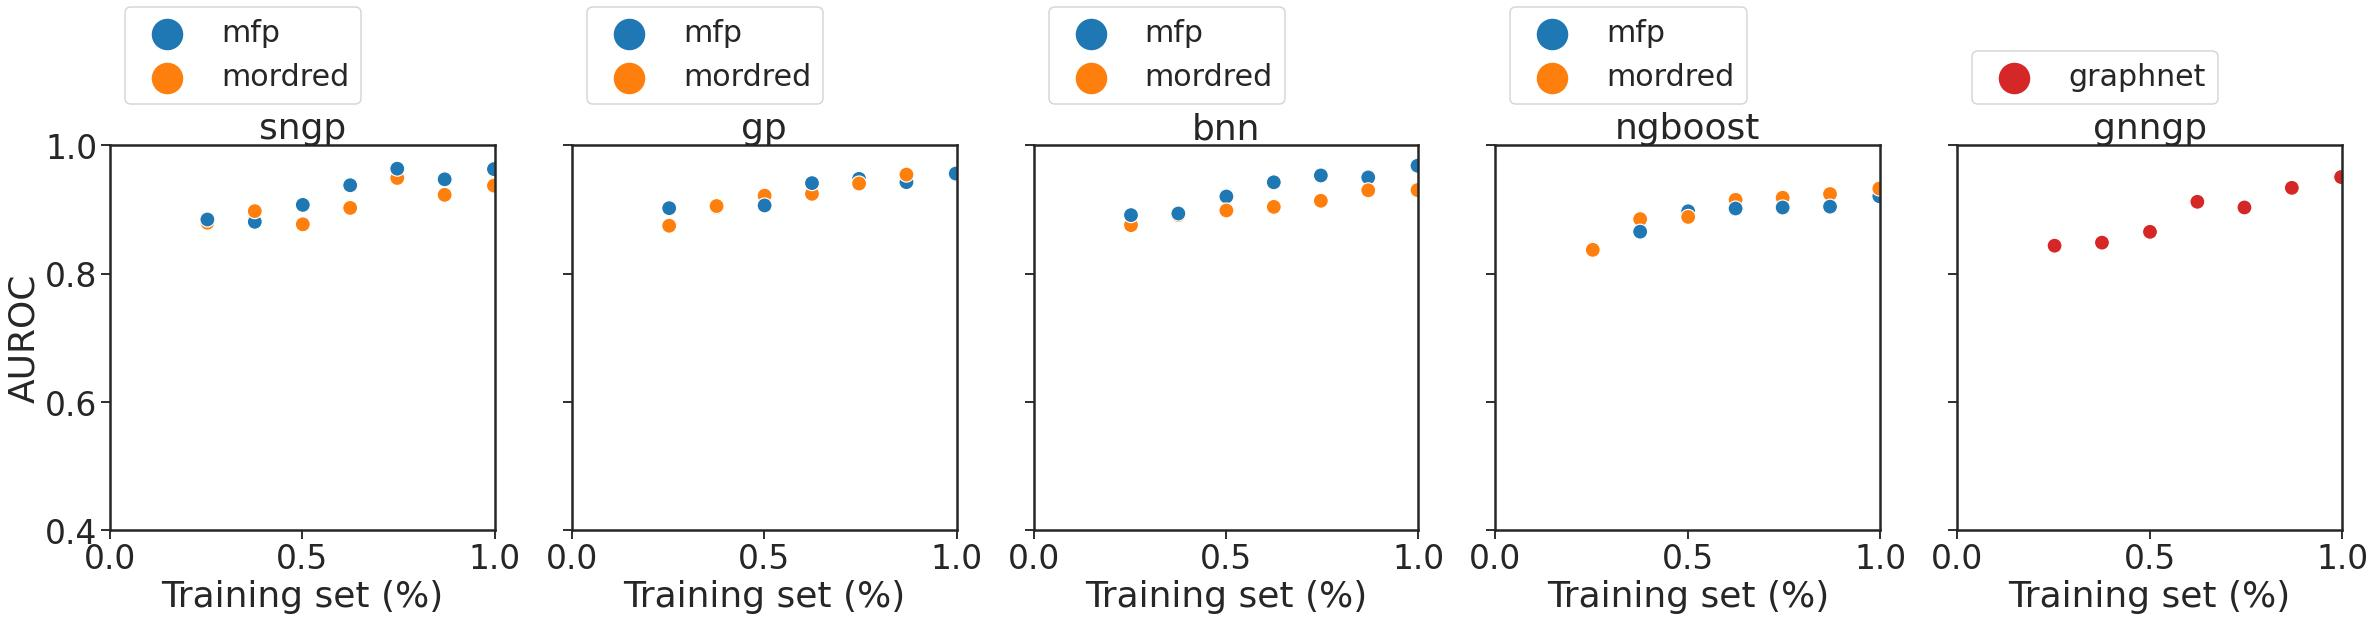

Values plotted in this chart, from the file beside it:
mean, median, kendall, method, feature, statistic
0.9264, 0.938, 0.7143, sngp, mfp, AUROC
0.9095, 0.9027, 0.619, sngp, mordred, AUROC
0.9287, 0.9413, 0.9048, gp, mfp, AUROC
0.9256, 0.9246, 1.0, gp, mordred, AUROC
0.9315, 0.9426, 0.9048, bnn, mfp, AUROC
0.9063, 0.9043, 1.0, bnn, mordred, AUROC
0.8903, 0.9017, 1.0, ngboost, mfp, AUROC
0.9003, 0.9152, 1.0, ngboost, mordred, AUROC
0.894, 0.9033, 0.9048, gnngp, graphnet, AUROC
